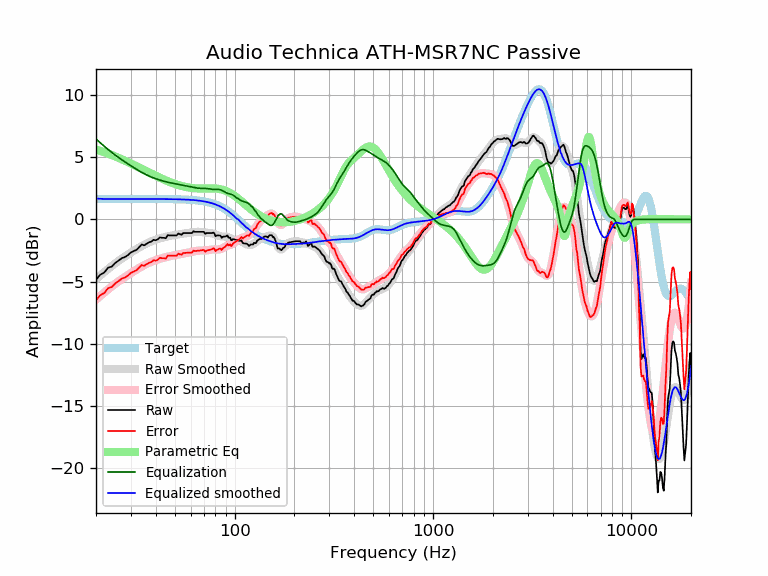

Source data for this figure (header and first rows):
frequency, raw, error, smoothed, error_smoothed, equalization, parametric_eq, equalized_raw, equalized_smoothed, target
20, -4.85, -6.50, -4.80, -6.45, 6.48, 5.63, 1.63, 1.68, 1.65
21, -4.45, -6.10, -4.51, -6.16, 6.17, 5.52, 1.72, 1.66, 1.65
22, -4.28, -5.93, -4.24, -5.89, 5.89, 5.41, 1.61, 1.65, 1.65
23, -3.89, -5.54, -3.98, -5.63, 5.63, 5.30, 1.74, 1.65, 1.65
24, -3.79, -5.44, -3.75, -5.39, 5.39, 5.18, 1.60, 1.65, 1.65
25, -3.50, -5.15, -3.53, -5.18, 5.18, 5.07, 1.67, 1.65, 1.65
26, -3.31, -4.96, -3.33, -4.98, 4.98, 4.95, 1.67, 1.65, 1.65
27, -3.12, -4.77, -3.15, -4.80, 4.80, 4.84, 1.68, 1.65, 1.65
28, -3.02, -4.67, -2.98, -4.63, 4.63, 4.73, 1.60, 1.65, 1.65
29, -2.87, -4.52, -2.82, -4.47, 4.47, 4.61, 1.60, 1.65, 1.65
30, -2.65, -4.30, -2.67, -4.32, 4.32, 4.50, 1.66, 1.65, 1.65
31, -2.54, -4.19, -2.53, -4.17, 4.17, 4.39, 1.63, 1.65, 1.65
32, -2.45, -4.09, -2.39, -4.04, 4.04, 4.28, 1.59, 1.65, 1.65
33, -2.24, -3.88, -2.26, -3.91, 3.91, 4.18, 1.67, 1.65, 1.65
34, -2.02, -3.67, -2.14, -3.79, 3.79, 4.08, 1.77, 1.65, 1.65
35, -2.09, -3.73, -2.03, -3.68, 3.68, 3.98, 1.59, 1.65, 1.65
36, -1.96, -3.61, -1.93, -3.58, 3.58, 3.88, 1.62, 1.65, 1.65
37, -1.84, -3.48, -1.85, -3.49, 3.49, 3.78, 1.65, 1.64, 1.64
38, -1.78, -3.43, -1.77, -3.41, 3.41, 3.69, 1.63, 1.64, 1.64
39, -1.64, -3.28, -1.70, -3.34, 3.34, 3.60, 1.70, 1.64, 1.64
40, -1.68, -3.32, -1.63, -3.28, 3.28, 3.52, 1.60, 1.64, 1.64
41, -1.60, -3.24, -1.58, -3.22, 3.22, 3.43, 1.62, 1.64, 1.64
42, -1.44, -3.08, -1.52, -3.17, 3.17, 3.36, 1.72, 1.64, 1.64
43, -1.48, -3.12, -1.48, -3.12, 3.12, 3.28, 1.64, 1.64, 1.64
44, -1.48, -3.12, -1.44, -3.07, 3.07, 3.21, 1.59, 1.64, 1.64
45, -1.52, -3.15, -1.40, -3.03, 3.03, 3.14, 1.52, 1.64, 1.64
46, -1.26, -2.90, -1.36, -3.00, 3.00, 3.08, 1.74, 1.64, 1.64
47, -1.29, -2.92, -1.33, -2.96, 2.96, 3.02, 1.68, 1.63, 1.63
48, -1.29, -2.92, -1.30, -2.93, 2.93, 2.96, 1.65, 1.63, 1.63
49, -1.29, -2.92, -1.28, -2.91, 2.91, 2.90, 1.62, 1.63, 1.63
50, -1.29, -2.91, -1.25, -2.88, 2.88, 2.85, 1.59, 1.63, 1.63
51, -1.29, -2.91, -1.23, -2.85, 2.85, 2.81, 1.56, 1.62, 1.62
52, -1.13, -2.75, -1.21, -2.83, 2.83, 2.76, 1.69, 1.62, 1.62
53, -1.19, -2.81, -1.18, -2.80, 2.80, 2.73, 1.61, 1.62, 1.62
54, -1.23, -2.85, -1.16, -2.78, 2.78, 2.69, 1.54, 1.61, 1.61
55, -1.09, -2.70, -1.14, -2.75, 2.75, 2.66, 1.66, 1.61, 1.61
56, -1.09, -2.70, -1.12, -2.73, 2.73, 2.63, 1.63, 1.60, 1.60
57, -1.09, -2.69, -1.11, -2.70, 2.70, 2.60, 1.61, 1.60, 1.60
58, -1.09, -2.68, -1.09, -2.68, 2.68, 2.58, 1.59, 1.59, 1.59
59, -1.09, -2.68, -1.07, -2.66, 2.66, 2.56, 1.56, 1.58, 1.58
60, -1.09, -2.67, -1.05, -2.63, 2.63, 2.54, 1.54, 1.58, 1.58
61, -1.09, -2.66, -1.04, -2.61, 2.61, 2.53, 1.51, 1.57, 1.57
62, -0.94, -2.50, -1.02, -2.58, 2.58, 2.52, 1.64, 1.56, 1.56
63, -1.00, -2.55, -1.01, -2.56, 2.56, 2.51, 1.56, 1.55, 1.55
64, -1.00, -2.54, -1.00, -2.54, 2.54, 2.50, 1.54, 1.54, 1.54
65, -1.00, -2.52, -0.99, -2.52, 2.52, 2.49, 1.52, 1.53, 1.53
66, -1.00, -2.51, -0.99, -2.51, 2.51, 2.49, 1.51, 1.51, 1.51
67, -1.00, -2.50, -1.00, -2.50, 2.50, 2.49, 1.51, 1.50, 1.50
68, -1.00, -2.48, -1.02, -2.50, 2.50, 2.49, 1.50, 1.49, 1.49
69, -1.00, -2.47, -1.03, -2.50, 2.50, 2.49, 1.50, 1.47, 1.47
70, -1.00, -2.45, -1.05, -2.50, 2.50, 2.49, 1.50, 1.45, 1.45
71, -1.17, -2.61, -1.06, -2.50, 2.50, 2.49, 1.32, 1.44, 1.44
72, -1.10, -2.51, -1.07, -2.49, 2.49, 2.49, 1.39, 1.42, 1.42
73, -1.09, -2.49, -1.08, -2.48, 2.48, 2.50, 1.38, 1.40, 1.40
74, -1.09, -2.47, -1.09, -2.46, 2.46, 2.50, 1.37, 1.37, 1.37
75, -1.09, -2.44, -1.10, -2.45, 2.45, 2.50, 1.35, 1.35, 1.35
76, -1.09, -2.42, -1.11, -2.43, 2.43, 2.50, 1.34, 1.32, 1.32
77, -1.09, -2.39, -1.13, -2.42, 2.42, 2.50, 1.33, 1.30, 1.30
78, -1.06, -2.33, -1.15, -2.42, 2.42, 2.50, 1.35, 1.27, 1.27
79, -1.10, -2.34, -1.18, -2.42, 2.42, 2.49, 1.31, 1.24, 1.24
... 553 more rows
